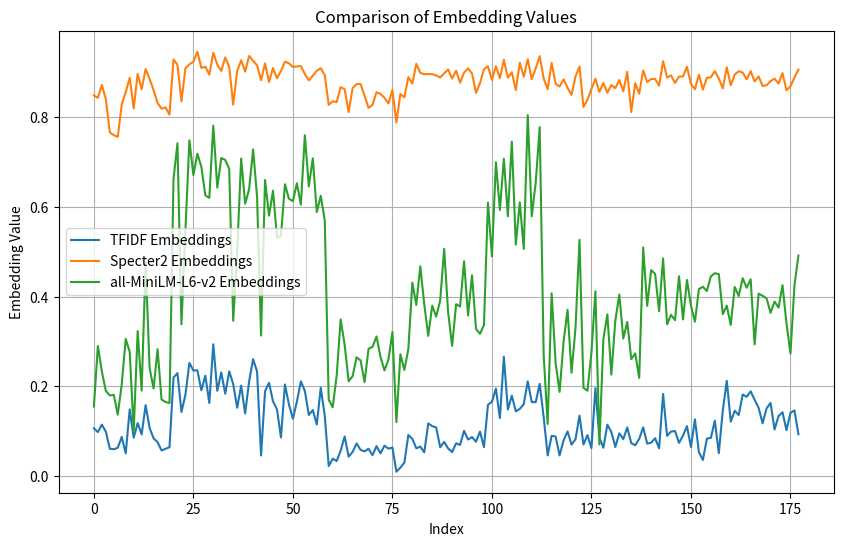

Reproduce this figure in Python.
import numpy as np
import matplotlib.pyplot as plt

# TFIDF Embeddings Data
data_tfidf = np.array([0.10648842, 0.09795321, 0.11458513, 0.09911362, 0.06095786, 0.05983426,
 0.0630122, 0.08724986, 0.05059243, 0.14864017, 0.08553032, 0.11805229,
 0.09289445, 0.15800582, 0.10724016, 0.08410922, 0.07552604, 0.05704606,
 0.06080474, 0.06439626, 0.21939674, 0.22940465, 0.14288316, 0.1813935,
 0.25210014, 0.23525369, 0.23561514, 0.19114569, 0.22369851, 0.16275971,
 0.29363293, 0.18996276, 0.23082619, 0.18345706, 0.23322002, 0.20487084,
 0.15218491, 0.20157775, 0.13953675, 0.21074255, 0.26051574, 0.23288508,
 0.04602708, 0.1889613, 0.20758422, 0.16657148, 0.14858099, 0.0861242,
 0.20397662, 0.15946445, 0.12776654, 0.16577467, 0.21107282, 0.18983868,
 0.13610177, 0.14706702, 0.11497049, 0.19670606, 0.13432159, 0.02230458,
 0.03885837, 0.0335094, 0.05645392, 0.08833458, 0.04324545, 0.05380734,
 0.07274057, 0.05833361, 0.05505027, 0.06080204, 0.04640566, 0.06661121,
 0.0506983, 0.06767598, 0.06120221, 0.06356464, 0.00968709, 0.01884327,
 0.03002415, 0.09151831, 0.08297948, 0.06185122, 0.06563553, 0.05284702,
 0.11729718, 0.11124718, 0.10826641, 0.06414362, 0.07613133, 0.06152227,
 0.05338637, 0.07300473, 0.06949762, 0.10082661, 0.0814015, 0.08695689,
 0.07639976, 0.0992677, 0.0644518, 0.15874263, 0.16538858, 0.19498874,
 0.12915306, 0.26595089, 0.14827618, 0.17924189, 0.14425711, 0.14960762,
 0.16024897, 0.21102211, 0.1651142, 0.16449309, 0.20560688, 0.13108183,
 0.04616897, 0.08964405, 0.08815969, 0.0459771, 0.07944122, 0.09952944,
 0.0700349, 0.08210306, 0.1346248, 0.07028237, 0.09108356, 0.06231449,
 0.195874, 0.08542974, 0.06313519, 0.11444211, 0.09822091, 0.06476531,
 0.09522993, 0.08222688, 0.10835735, 0.07334966, 0.06864782, 0.08281948,
 0.10862768, 0.0724178, 0.07431521, 0.08430225, 0.06179837, 0.18287019,
 0.08963154, 0.09915642, 0.10028605, 0.07402175, 0.08994558, 0.11127853,
 0.06467206, 0.12627151, 0.05323919, 0.03585493, 0.08343616, 0.08512799,
 0.12321593, 0.05109872, 0.1464167, 0.21210052, 0.12126159, 0.14546913,
 0.1360234, 0.18171179, 0.17662014, 0.18879554, 0.16991784, 0.15200339,
 0.11745933, 0.15088517, 0.16297554, 0.10379784, 0.13368693, 0.14227799,
 0.10218277, 0.14088172, 0.1463203, 0.09326938])

# Specter2 Embeddings Data
data_specter2 = np.array([0.8480319, 0.8426875, 0.8712243, 0.83998543, 0.7658715, 0.75952035,
 0.7556699, 0.82817364, 0.8552847, 0.887247, 0.8190186, 0.8962238,
 0.8618765, 0.90681446, 0.88476217, 0.8597984, 0.8312347, 0.8185637,
 0.82126105, 0.8051544, 0.9282098, 0.9161823, 0.8349663, 0.90879,
 0.9171845, 0.9231018, 0.94541967, 0.9094299, 0.9118666, 0.8942921,
 0.9433666, 0.91657305, 0.90249944, 0.9327866, 0.91158736, 0.8275826,
 0.9023849, 0.92631304, 0.90108997, 0.9358686, 0.9252604, 0.9148963,
 0.88202953, 0.9192887, 0.87793434, 0.9090688, 0.8864574, 0.9022479,
 0.92307675, 0.91977304, 0.9114135, 0.9126586, 0.9134696, 0.8959488,
 0.8815172, 0.8919512, 0.90310836, 0.90865624, 0.89326036, 0.8266463,
 0.835108, 0.8331615, 0.8666516, 0.86181533, 0.81098485, 0.864488,
 0.8732979, 0.8734647, 0.8474121, 0.8201931, 0.82711774, 0.8552848,
 0.85142565, 0.8427597, 0.83015966, 0.8600722, 0.7877157, 0.8511397,
 0.8439745, 0.8886555, 0.8745214, 0.91854274, 0.8985233, 0.89520764,
 0.8957496, 0.8954458, 0.89250803, 0.88820004, 0.89728266, 0.9058393,
 0.88556445, 0.9031873, 0.87631416, 0.89885044, 0.90835893, 0.8966929,
 0.85380554, 0.8755126, 0.90631115, 0.9130978, 0.88241774, 0.91313,
 0.88672817, 0.92756593, 0.88745105, 0.89987636, 0.8599537, 0.9206737,
 0.8898075, 0.9284512, 0.8841939, 0.9084071, 0.9355678, 0.88614076,
 0.8617869, 0.9205471, 0.8738824, 0.8678684, 0.88387173, 0.8651309,
 0.84928775, 0.89052063, 0.9125047, 0.8223573, 0.83853424, 0.86244226,
 0.88520676, 0.8557857, 0.8762357, 0.85390437, 0.87117887, 0.8641449,
 0.8823377, 0.8570951, 0.9005965, 0.8110709, 0.8753051, 0.8517374,
 0.9037138, 0.8776996, 0.8847085, 0.88480544, 0.8698275, 0.92444634,
 0.88787496, 0.89267063, 0.8759812, 0.8901761, 0.8903556, 0.91188633,
 0.87412286, 0.86155456, 0.8941618, 0.8610445, 0.88732034, 0.88863254,
 0.90215343, 0.88561845, 0.86367774, 0.9108382, 0.8708187, 0.8943695,
 0.9020066, 0.89892983, 0.8839294, 0.90220046, 0.87913805, 0.8903346,
 0.8691397, 0.8706465, 0.8800249, 0.885302, 0.8746267, 0.8976377,
 0.8595648, 0.86819667, 0.88813895, 0.9057337])

# all-MiniLM-L6-v2 Embeddings Data
data_minilm = np.array([0.15479067, 0.28961575, 0.2331697, 0.19001873, 0.17949927, 0.1810281,
 0.13682112, 0.2046005, 0.30562168, 0.2768539, 0.09972487, 0.3230602,
 0.19035554, 0.4750857, 0.24056771, 0.19516337, 0.28272504, 0.17054217,
 0.16508743, 0.16263646, 0.6616254, 0.74161124, 0.3382957, 0.54766417,
 0.74790424, 0.6704902, 0.71821725, 0.6891277, 0.625416, 0.61980736,
 0.78067285, 0.6426154, 0.70857406, 0.70427096, 0.68438405, 0.3459803,
 0.5018354, 0.7073923, 0.60683703, 0.6389086, 0.7278058, 0.6220193,
 0.31315586, 0.6597229, 0.580132, 0.6356472, 0.5315417, 0.5346875,
 0.6501758, 0.6178029, 0.61243427, 0.6524634, 0.6047032, 0.75937617,
 0.6453794, 0.70792985, 0.5882892, 0.6245441, 0.5696595, 0.17020369,
 0.1532691, 0.22442779, 0.3489324, 0.29236302, 0.21118891, 0.22254397,
 0.26469353, 0.25756252, 0.20925707, 0.2835125, 0.28783482, 0.31108707,
 0.26559922, 0.23535389, 0.25958103, 0.3210634, 0.12033057, 0.27153742,
 0.23647682, 0.28252238, 0.43096378, 0.38142136, 0.4673099, 0.38265413,
 0.31240138, 0.3796569, 0.3552903, 0.39097863, 0.50617534, 0.36421463,
 0.29006928, 0.3829118, 0.3776574, 0.47865885, 0.35772124, 0.44754386,
 0.32786193, 0.3168827, 0.3365118, 0.60929793, 0.48943686, 0.69927144,
 0.5930125, 0.70701087, 0.57887655, 0.7451361, 0.51570165, 0.609812,
 0.50601506, 0.80409515, 0.57876265, 0.65379006, 0.77731293, 0.2697851,
 0.1161682, 0.40709907, 0.25214976, 0.18769062, 0.29932365, 0.37044322,
 0.2302, 0.33060333, 0.5261103, 0.19632916, 0.19008797, 0.2754318,
 0.41178876, 0.07045649, 0.30545366, 0.3602714, 0.22599176, 0.3461295,
 0.40460208, 0.30637288, 0.3434434, 0.26052964, 0.27323544, 0.21869026,
 0.50929254, 0.37893122, 0.4589332, 0.45050356, 0.3671123, 0.48481634,
 0.33818427, 0.35932848, 0.34728986, 0.44529974, 0.34899384, 0.4369318,
 0.37968314, 0.34382296, 0.4166596, 0.42174408, 0.41230556, 0.44494173,
 0.45190495, 0.44981143, 0.36073425, 0.37965155, 0.3367288, 0.4212442,
 0.4012439, 0.440732, 0.41951248, 0.43836755, 0.29351905, 0.40628406,
 0.40167156, 0.39588568, 0.36354613, 0.38889295, 0.37528166, 0.42521727,
 0.3402003, 0.27311492, 0.42466915, 0.4913197])

# Data lengths
n_tfidf = len(data_tfidf)
n_specter2 = len(data_specter2)
n_minilm = len(data_minilm)

# Plotting
plt.figure(figsize=(10, 6))
plt.plot(range(n_tfidf), data_tfidf, label='TFIDF Embeddings')
plt.plot(range(n_specter2), data_specter2, label='Specter2 Embeddings')
plt.plot(range(n_minilm), data_minilm, label='all-MiniLM-L6-v2 Embeddings')

plt.xlabel('Index')
plt.ylabel('Embedding Value')
plt.title('Comparison of Embedding Values')
plt.legend()
plt.grid(True)
plt.savefig('embeddings_comparison.png')

print("Line graph 'embeddings_comparison.png' created.")